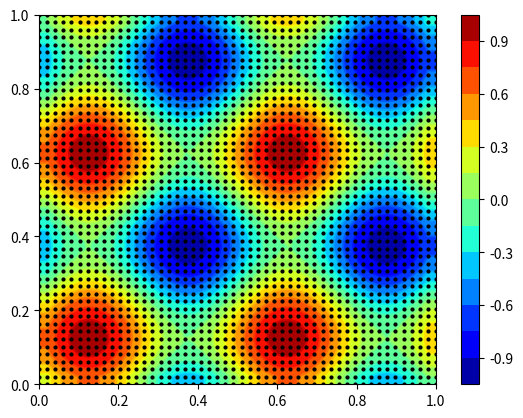
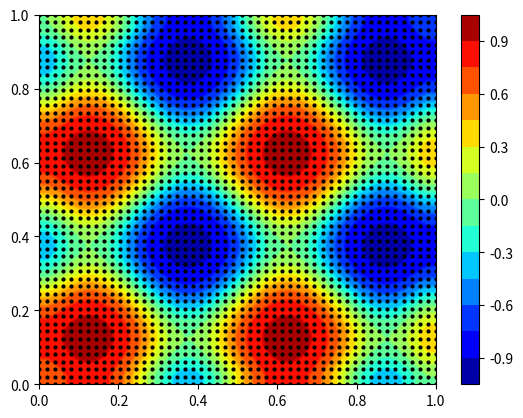
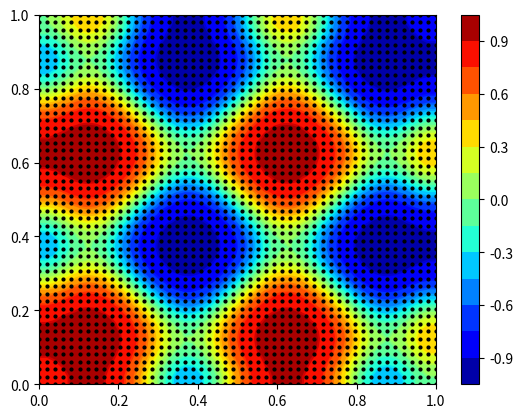
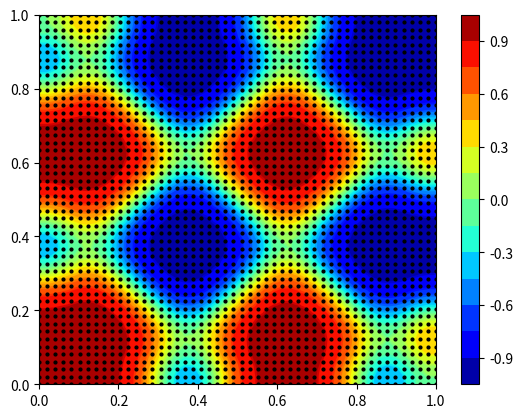
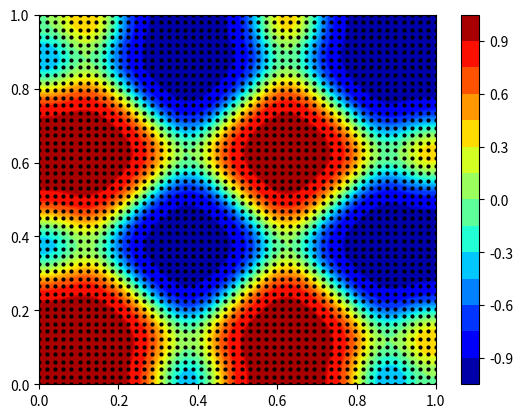

Write Python code to recreate these figures, in order.
"This code uses the finite difference method to solve the Allen Cahn equation in 2D."
"The boundary condition is zero flux boundary condition."

import numpy as np
import matplotlib.pyplot as plt


L = 1.0  
T = 2.0  
Nx = 50  # 
Ny = 50  # 
Nt = 200  
alpha = 0.001  

dx = L / (Nx - 1)  
dy = L / (Ny - 1)  
dt = T / Nt  

# initialize the grid
x = np.linspace(0, L, Nx)
y = np.linspace(0, L, Ny)
u = np.zeros((Nx, Ny))
u_new = np.zeros((Nx, Ny))

# set the initial condition
for i in range(Nx):
    for j in range(Ny):
        u[i, j] = 0.5 * (np.sin(4 * np.pi * x[i]) + np.sin(4 * np.pi * y[j]))

# boundary conditions
def apply_boundary_conditions(u):

    # u_x(t, 0, y) = -0.1  =>  (u[2, :] - 4*u[1, :] + 3*u[0, :]) / (2*dx) = -0.1
    u[0, :] = u[1, :] + 0 * dx
    #u[0, :] = (4*u[1,:]-u[2,:]-0.1*2*dx)/3

    # u_x(t, 1, y) = -0.1  =>  (3*u[-1, :] - 4*u[-2, :] + u[-3, :]) / (2*dx) = -0.1
    u[-1, :] = u[-2, :] + 0 * dx
    #u[-1, :] = (4*u[-2,:]-u[-3,:]-0.1*2*dx)/3

    # u_y(t, x, 0) = 0.1  =>  (u[:, 2] - 4*u[:, 1] + 3*u[:, 0]) / (2*dy) = 0.1
    u[:, 0] = u[:, 1] - 0 * dy
    #u[:, 0] = (4*u[:,1]-u[:,2]-0.1*2*dy)/3

    # u_y(t, x, 1) = 0.1  =>  (3*u[:, -1] - 4*u[:, -2] + u[:, -3]) / (2*dy) = 0.1
    u[:, -1] = u[:, -2] - 0 * dy
    #u[:, -1] = (4*u[:, -2]-u[:, -3]-0.1*2*dy)/3

    return u

# save the data for each time step
time_steps_data = []

# time stepping loop
for n in range(Nt):
    for i in range(1, Nx - 1):
        for j in range(1, Ny - 1):
            uxx = (u[i+1, j] - 2*u[i, j] + u[i-1, j]) / dx**2
            uyy = (u[i, j+1] - 2*u[i, j] + u[i, j-1]) / dy**2
            u_new[i, j] = u[i, j] + dt * (alpha * (uxx + uyy)+u[i, j]-u[i, j]**3)
    
    # update and apply the boundary conditions
    u_new = apply_boundary_conditions(u_new)
    u = u_new.copy()
    
    # save the data of current time step
    time_steps_data.append(u.copy())

def plotfigure(X, Y, Z, Mymodel, time, save_path):
    plt.tricontour(X, Y, Z, 15, cmap='jet')
    plt.tricontourf(X, Y, Z, 15, cmap='jet')
    cbar=plt.colorbar()
    plt.plot(X, Y, 'ko', ms=2)
    plt.xlim(0.0, 1.0)
    plt.ylim(0.0, 1.0)
    #plt.savefig(save_path + Mymodel + '-Temperature' + str(time) + '.png')
    plt.show()
    plt.close()
    return 

# plot the solution at a specific time step
def plot_timestep(timestep):

    x = np.linspace(0, Nx, Nx)
    y = np.linspace(0, Ny, Ny)
    X, Y = np.meshgrid(x, y)
    X = X.flatten()/(Nx)
    Y = Y.flatten()/(Nx)

    if timestep < 0 or timestep >= Nt:
        print("time step out of range!")
        return
    
    plotfigure(X, Y, time_steps_data[timestep].flatten(), "Heat_equation", timestep, "./Heat_equation/")
    # plt.figure(figsize=(8, 6))
    # plt.contourf(x, y, time_steps_data[timestep], 20, cmap='hot')
    # plt.colorbar()
    # plt.title(f"Solution of the PDE at timestep {timestep}")
    # plt.xlabel('x')
    # plt.ylabel('y')
    # plt.show()

plot_timestep(0)
plot_timestep(50)
plot_timestep(100)
plot_timestep(150)
plot_timestep(199)
